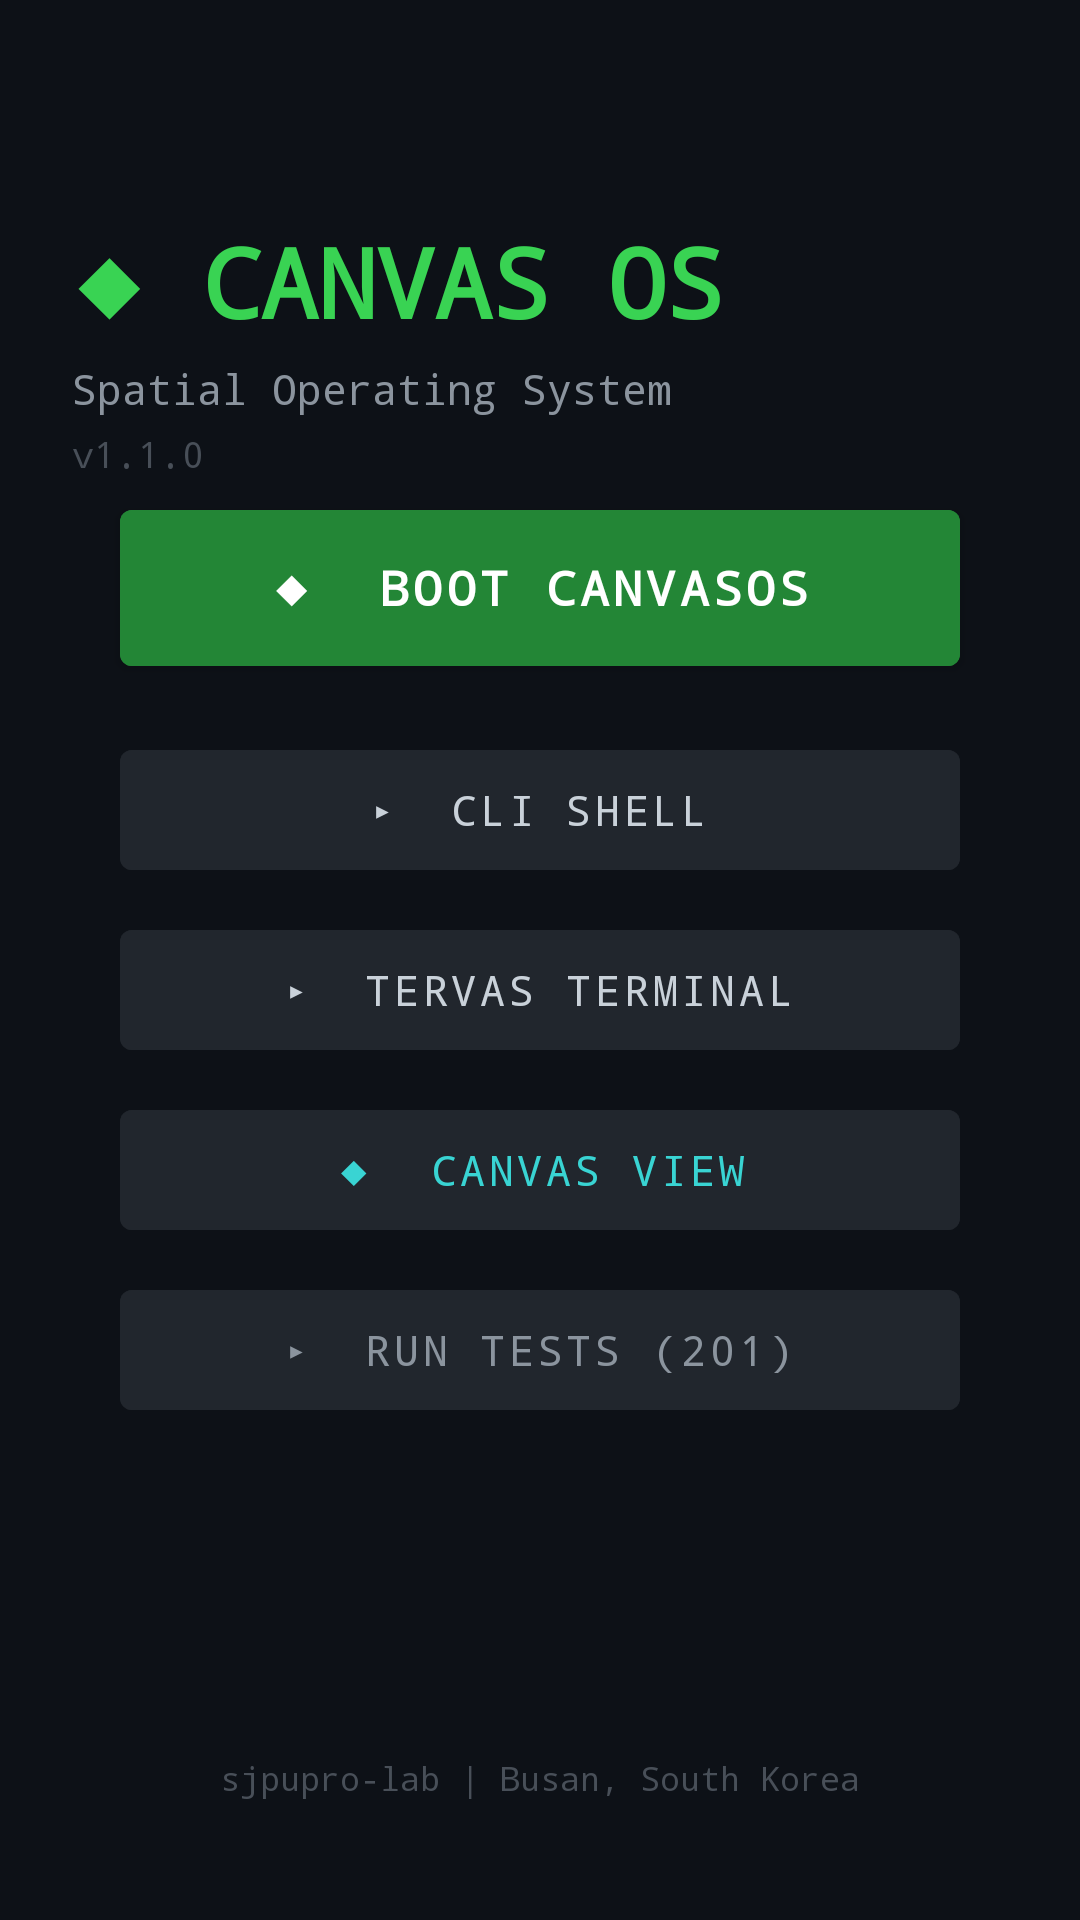

Produce the Android XML layout that renders to this screen, including the resource entries it uses.
<!-- AndroidManifest.xml: application theme Theme.CanvasOS -->
<!-- res/layout/activity_main.xml -->
<?xml version="1.0" encoding="utf-8"?>
<androidx.constraintlayout.widget.ConstraintLayout
    xmlns:android="http://schemas.android.com/apk/res/android"
    xmlns:app="http://schemas.android.com/apk/res-auto"
    android:layout_width="match_parent"
    android:layout_height="match_parent"
    android:background="#0D1117"
    android:padding="24dp">

    
    <TextView
        android:id="@+id/tvLogo"
        android:layout_width="wrap_content"
        android:layout_height="wrap_content"
        android:text="◆ CANVAS OS"
        android:textColor="#39D353"
        android:textSize="32sp"
        android:fontFamily="monospace"
        android:textStyle="bold"
        app:layout_constraintTop_toTopOf="parent"
        app:layout_constraintStart_toStartOf="parent"
        android:layout_marginTop="48dp" />

    <TextView
        android:id="@+id/tvSubtitle"
        android:layout_width="wrap_content"
        android:layout_height="wrap_content"
        android:text="Spatial Operating System"
        android:textColor="#8B949E"
        android:textSize="14sp"
        android:fontFamily="monospace"
        app:layout_constraintTop_toBottomOf="@id/tvLogo"
        app:layout_constraintStart_toStartOf="parent"
        android:layout_marginTop="4dp" />

    <TextView
        android:id="@+id/tvVersion"
        android:layout_width="wrap_content"
        android:layout_height="wrap_content"
        android:text="v1.1.0"
        android:textColor="#484F58"
        android:textSize="12sp"
        android:fontFamily="monospace"
        app:layout_constraintTop_toBottomOf="@id/tvSubtitle"
        app:layout_constraintStart_toStartOf="parent"
        android:layout_marginTop="4dp" />

    
    <LinearLayout
        android:layout_width="match_parent"
        android:layout_height="wrap_content"
        android:orientation="vertical"
        android:gravity="center"
        app:layout_constraintTop_toTopOf="parent"
        app:layout_constraintBottom_toBottomOf="parent">

        <Button
            android:id="@+id/btnLauncher"
            android:layout_width="280dp"
            android:layout_height="64dp"
            android:text="◆  BOOT CANVASOS"
            android:textColor="#FFFFFF"
            android:textSize="16sp"
            android:fontFamily="monospace"
            android:textStyle="bold"
            android:backgroundTint="#238636"
            android:layout_marginBottom="16dp" />

        <Button
            android:id="@+id/btnCli"
            android:layout_width="280dp"
            android:layout_height="52dp"
            android:text="▸  CLI Shell"
            android:textColor="#C9D1D9"
            android:textSize="14sp"
            android:fontFamily="monospace"
            android:backgroundTint="#21262D"
            android:layout_marginBottom="8dp" />

        <Button
            android:id="@+id/btnTervas"
            android:layout_width="280dp"
            android:layout_height="52dp"
            android:text="▸  Tervas Terminal"
            android:textColor="#C9D1D9"
            android:textSize="14sp"
            android:fontFamily="monospace"
            android:backgroundTint="#21262D"
            android:layout_marginBottom="8dp" />

        <Button
            android:id="@+id/btnCanvas"
            android:layout_width="280dp"
            android:layout_height="52dp"
            android:text="◆  Canvas View"
            android:textColor="#39D4D3"
            android:textSize="14sp"
            android:fontFamily="monospace"
            android:backgroundTint="#21262D"
            android:layout_marginBottom="8dp" />

        <Button
            android:id="@+id/btnTest"
            android:layout_width="280dp"
            android:layout_height="52dp"
            android:text="▸  Run Tests (201)"
            android:textColor="#8B949E"
            android:textSize="14sp"
            android:fontFamily="monospace"
            android:backgroundTint="#21262D" />

    </LinearLayout>

    
    <TextView
        android:layout_width="wrap_content"
        android:layout_height="wrap_content"
        android:text="sjpupro-lab | Busan, South Korea"
        android:textColor="#484F58"
        android:textSize="11sp"
        android:fontFamily="monospace"
        app:layout_constraintBottom_toBottomOf="parent"
        app:layout_constraintStart_toStartOf="parent"
        app:layout_constraintEnd_toEndOf="parent"
        android:layout_marginBottom="16dp" />

</androidx.constraintlayout.widget.ConstraintLayout>
<!-- resources referenced by this layout -->
<resources>
  <style name="Theme.CanvasOS" parent="Theme.MaterialComponents.DayNight.NoActionBar">
          <item name="colorPrimary">@color/accent_green</item>
          <item name="colorPrimaryVariant">@color/accent_green_dark</item>
          <item name="colorOnPrimary">#FFFFFF</item>
          <item name="colorSecondary">@color/accent_cyan</item>
          <item name="android:statusBarColor">@color/bg_primary</item>
          <item name="android:navigationBarColor">@color/bg_secondary</item>
          <item name="android:windowBackground">@color/bg_primary</item>
      </style>
  <color name="accent_green">#39D353</color>
  <color name="accent_green_dark">#238636</color>
  <color name="accent_cyan">#39D4D3</color>
  <color name="bg_primary">#0D1117</color>
  <color name="bg_secondary">#161B22</color>
</resources>
